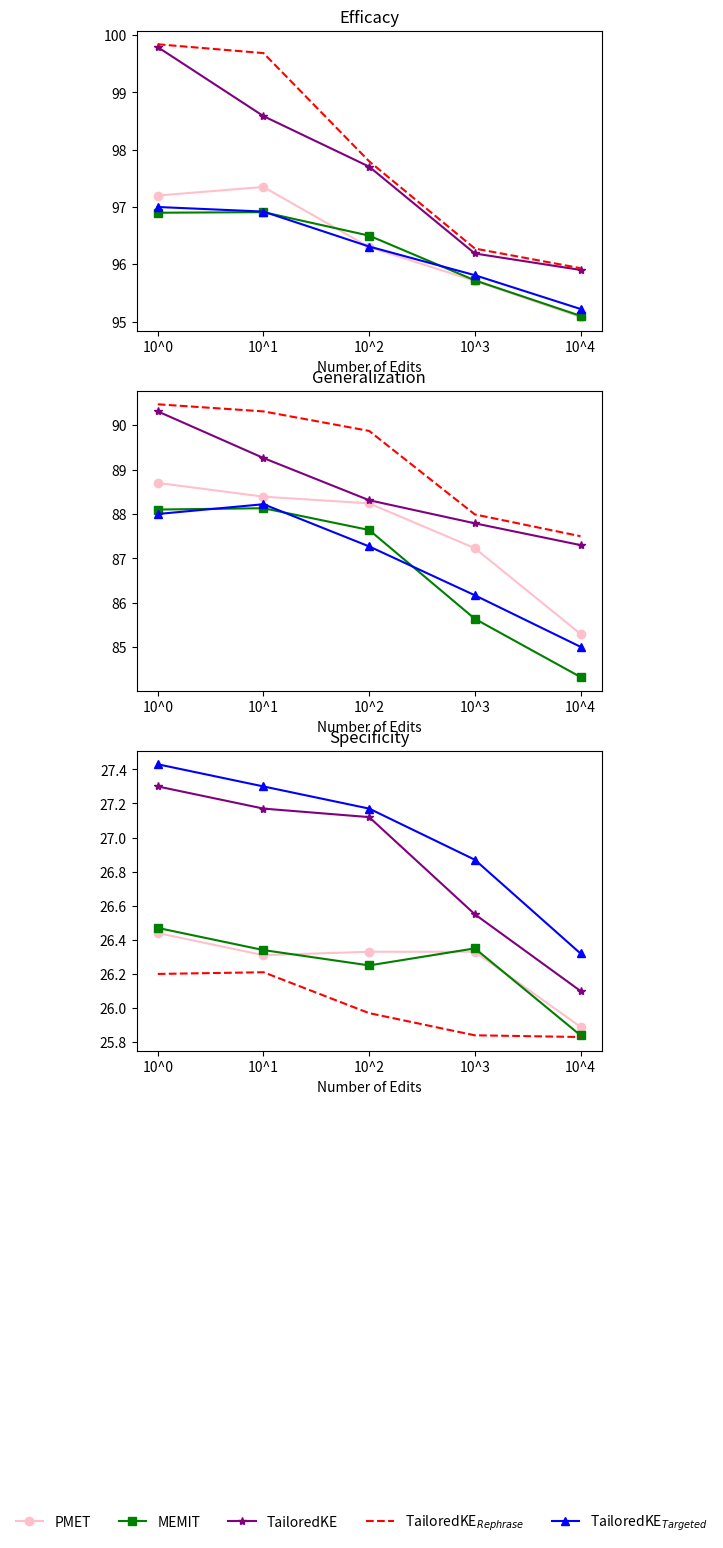

Recreate this plot in Python.
import matplotlib.pyplot as plt
import numpy as np

# 假设数据
edits = np.arange(1, 11)  # 编辑次数从1到10

scores_pmet = np.random.rand(10) * 100  # PMET分数
scores_mend = np.random.rand(10) * 100  # MEND分数
scores_rome = np.random.rand(10) * 100  # ROME分数

efficacy_pmet = [97.2, 97.35, 96.3, 95.71, 95.08]
efficacy_MEMIT = [96.9, 96.91, 96.5, 95.72, 95.1]
efficacy_TKE = [99.79, 98.58610341, 97.7040017, 96.18849641, 95.90198893]
efficacy_TKE_rephrase = [99.84, 99.68610341, 97.79740017, 96.2749641, 95.93198893]
efficacy_TKE_target = [97.0, 96.92, 96.31, 95.81, 95.22]

###########################################
Generalization_pmet = [88.7, 88.39, 88.24, 87.23, 85.30, ]

Generalization_MEMIT = [88.1, 88.13, 87.64, 85.64, 84.33, ]

Generalization_TKE = [90.31, 89.26, 88.31, 87.79, 87.3]

Generalization_TKE_rephrase = [90.47, 90.31, 89.87, 87.99, 87.5]

Generalization_TKE_target = [88.0, 88.22, 87.27, 86.17, 85.01]

###########################################
Specificity_pmet = [26.44, 26.31, 26.33, 26.33, 25.89]

Specificity_MEMIT = [26.47, 26.34, 26.25, 26.35, 25.84]

Specificity_TKE = [27.3, 27.17, 27.12, 26.55, 26.1]

Specificity_TKE_rephrase = [26.2, 26.21, 25.97, 25.84, 25.83]

Specificity_TKE_target = [27.43, 27.3, 27.17, 26.87, 26.32]

print('scores_pmet: ', scores_pmet)
print('scores_mend: ', scores_mend)
print('scores_rome: ', scores_rome)

# 创建3个子图
fig, axs = plt.subplots(3, 1, figsize=(6, 15))

# 设置标题
titles = ['Efficacy', 'Generalization', 'Specificity']

# 设置 x 轴刻度和标签
xticks = np.arange(1, 6)
xticklabels = ['10^0', '10^1', '10^2', '10^3', '10^4']

for i, ax in enumerate(axs):

    if i == 0:
        ax.plot(xticks, efficacy_pmet, 'o-', color='pink', label='PMET')
        ax.plot(xticks, efficacy_MEMIT, 's-', color='green', label='MEMIT')
        ax.plot(xticks, efficacy_TKE, '*-', color='purple', label='TailoredKE')
        ax.plot(xticks, efficacy_TKE_rephrase, '--', color='red', label='TailoredKE$_{Rephrase}$')
        ax.plot(xticks, efficacy_TKE_target, '^-', color='blue', label='TailoredKE$_{Targeted}$')

        ax.set_title(titles[i])
        ax.set_xticks(xticks)
        ax.set_xticklabels(xticklabels)
        ax.set_xlabel('Number of Edits')

    elif i == 1:
        ax.plot(xticks, Generalization_pmet, 'o-', color='pink', label='PMET')
        ax.plot(xticks, Generalization_MEMIT, 's-', color='green', label='MEMIT')
        ax.plot(xticks, Generalization_TKE, '*-', color='purple', label='TailoredKE')
        ax.plot(xticks, Generalization_TKE_rephrase, '--', color='red', label='TailoredKE$_{Rephrase}$')
        ax.plot(xticks, Generalization_TKE_target, '^-', color='blue', label='TailoredKE$_{Targeted}$')

        ax.set_title(titles[i])
        ax.set_xticks(xticks)
        ax.set_xticklabels(xticklabels)
        ax.set_xlabel('Number of Edits')

    elif i == 2:
        ax.plot(xticks, Specificity_pmet, 'o-', color='pink', label='PMET')
        ax.plot(xticks, Specificity_MEMIT, 's-', color='green', label='MEMIT')
        ax.plot(xticks, Specificity_TKE, '*-', color='purple', label='TailoredKE')
        ax.plot(xticks, Specificity_TKE_rephrase, '--', color='red', label='TailoredKE$_{Rephrase}$')
        ax.plot(xticks, Specificity_TKE_target, '^-', color='blue', label='TailoredKE$_{Targeted}$')

        ax.set_title(titles[i])
        ax.set_xticks(xticks)
        ax.set_xticklabels(xticklabels)
        ax.set_xlabel('Number of Edits')

# 创建一个图例，并将其放置在图像的正下方，稍微提高位置
handles, labels = axs[0].get_legend_handles_labels()
fig.legend(handles, labels, loc='upper center', bbox_to_anchor=(0.5, -0.1), ncol=5, frameon=False)

# 调整子图间距和图例位置
plt.subplots_adjust(bottom=0.2, hspace=0.2)

# 显示图表
plt.show()

plt.savefig('your_figure_filename.png', bbox_inches='tight')